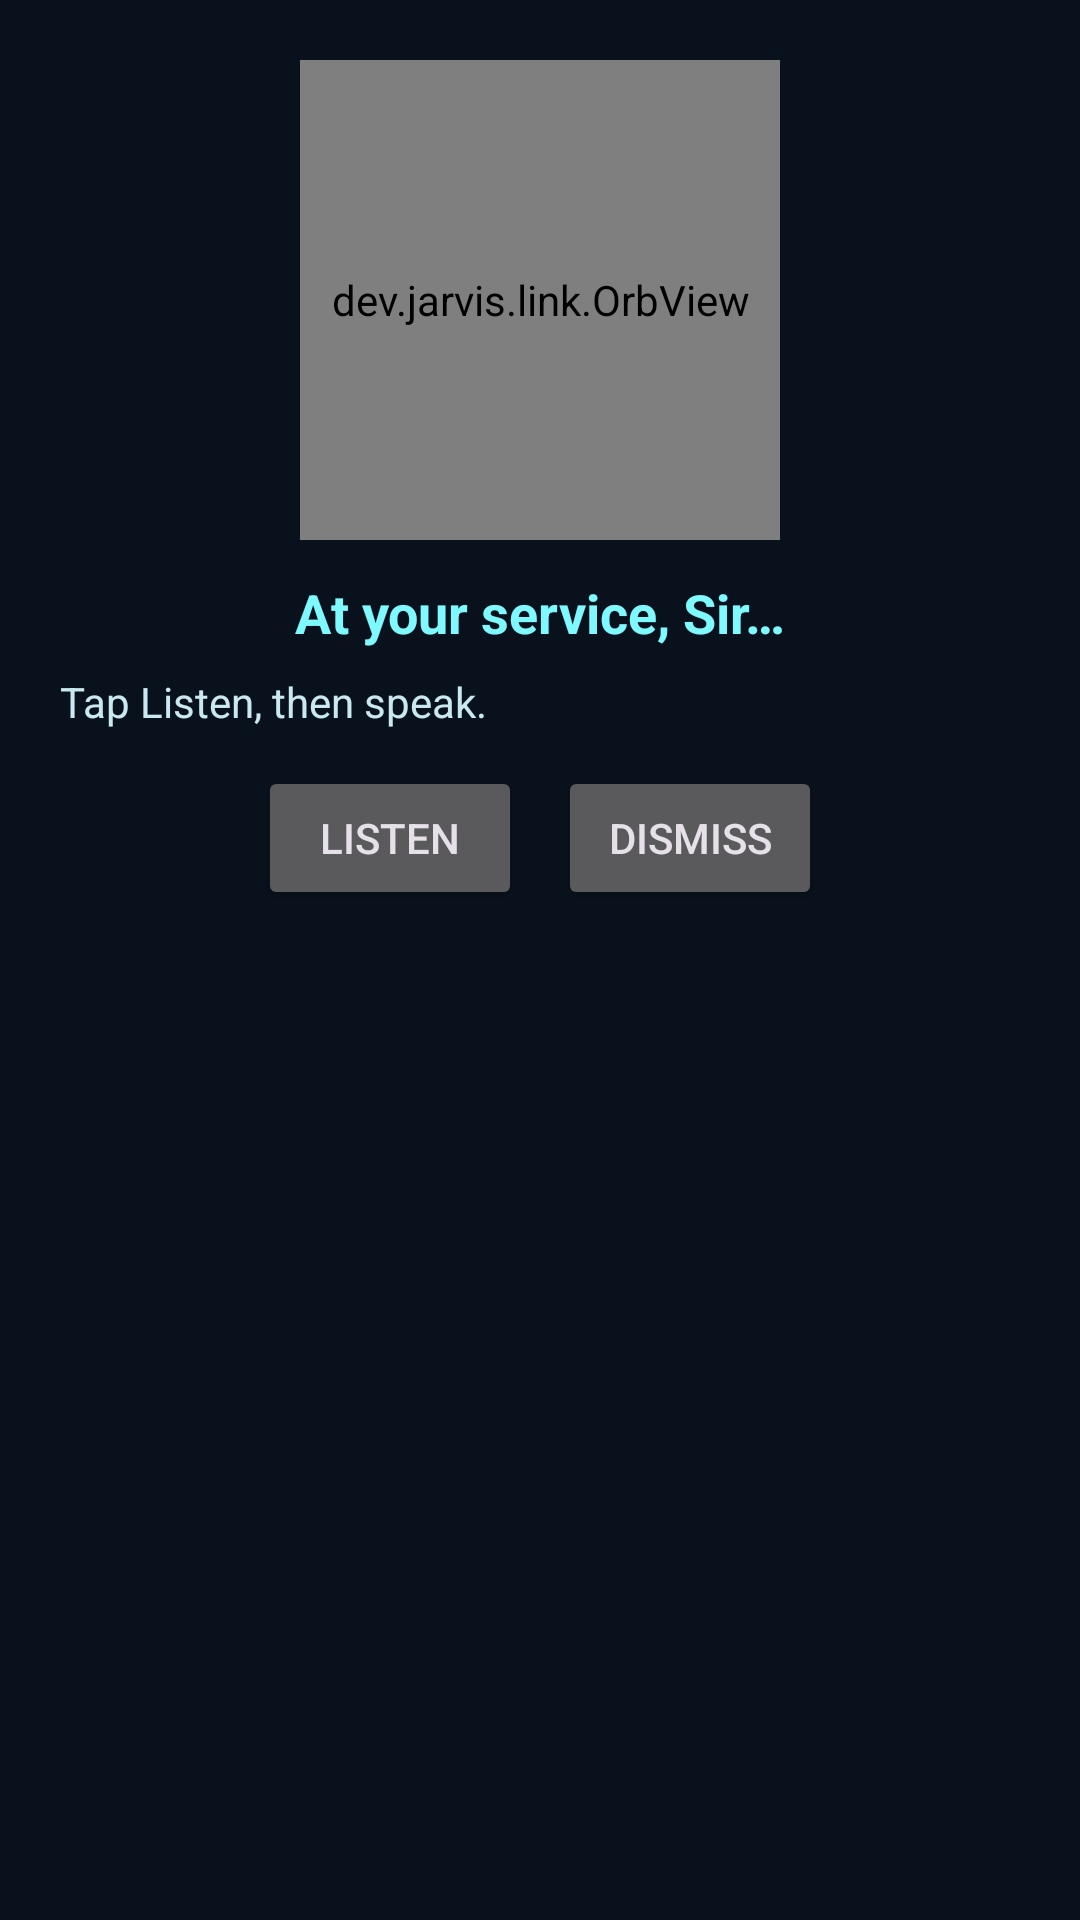

Write the Android layout XML for this screen, with the resource values it uses.
<!-- AndroidManifest.xml: application theme Theme.JarvisLink -->
<!-- res/layout/voice_session.xml -->
<?xml version="1.0" encoding="utf-8"?>
<LinearLayout xmlns:android="http://schemas.android.com/apk/res/android"
    android:layout_width="match_parent"
    android:layout_height="wrap_content"
    android:orientation="vertical"
    android:padding="20dp"
    android:background="#CC0A1420">

    <dev.jarvis.link.OrbView
        android:id="@+id/session_orb"
        android:layout_width="160dp"
        android:layout_height="160dp"
        android:layout_gravity="center_horizontal" />

    <TextView
        android:id="@+id/session_status"
        android:layout_width="match_parent"
        android:layout_height="wrap_content"
        android:layout_marginTop="12dp"
        android:gravity="center"
        android:text="At your service, Sir…"
        android:textColor="#7DF9FF"
        android:textSize="18sp"
        android:textStyle="bold" />

    <TextView
        android:id="@+id/session_transcript"
        android:layout_width="match_parent"
        android:layout_height="wrap_content"
        android:layout_marginTop="8dp"
        android:maxLines="8"
        android:text="Tap Listen, then speak."
        android:textColor="#C9E8EF"
        android:textSize="14sp" />

    <LinearLayout
        android:layout_width="match_parent"
        android:layout_height="wrap_content"
        android:layout_marginTop="12dp"
        android:gravity="center"
        android:orientation="horizontal">

        <Button
            android:id="@+id/session_listen"
            android:layout_width="wrap_content"
            android:layout_height="wrap_content"
            android:text="Listen" />

        <Button
            android:id="@+id/session_close"
            android:layout_width="wrap_content"
            android:layout_height="wrap_content"
            android:layout_marginStart="12dp"
            android:text="Dismiss" />
    </LinearLayout>
</LinearLayout>
<!-- resources referenced by this layout -->
<resources>
  <style name="Theme.JarvisLink" parent="Theme.Material3.Dark.NoActionBar">
          <item name="colorPrimary">#1FD5F9</item>
          <item name="colorOnPrimary">#05070D</item>
          <item name="android:windowBackground">#05070D</item>
      </style>
</resources>
